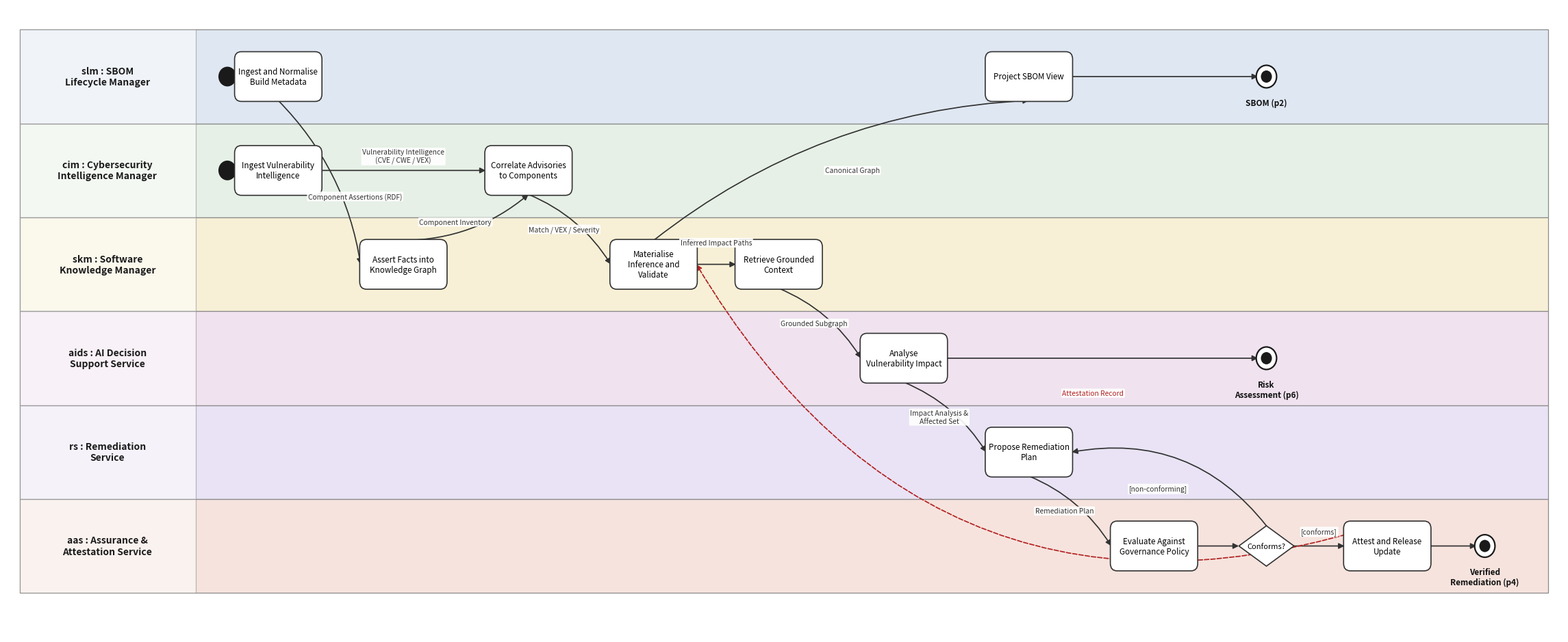

The script that saved this image: (Note: this script raises an exception after producing the figure.)
"""Generate the SysML-style activity diagram with swimlanes (activity partitions)
for Section 4.3.4 Functional Allocation.

Each swimlane is one part of the SBOM Lifecycle Governance System; every activity
sits in the lane of the part to which the function is allocated. Object flows are
labelled with the information carried, so the diagram shows how information moves
through the allocated functions to deliver the system service.
"""
import textwrap
import matplotlib
matplotlib.use("Agg")
import matplotlib.pyplot as plt
from matplotlib.patches import FancyBboxPatch, FancyArrowPatch, Polygon, Circle, Rectangle

# ---------------------------------------------------------------- lanes
LANES = [  # (key, label, colour)
    ("slm",  "slm : SBOM\nLifecycle Manager",            "#dfe7f2"),
    ("cim",  "cim : Cybersecurity\nIntelligence Manager", "#e6f0e6"),
    ("skm",  "skm : Software\nKnowledge Manager",        "#f7f0d6"),
    ("aids", "aids : AI Decision\nSupport Service",      "#f0e2ef"),
    ("rs",   "rs : Remediation\nService",                "#e9e3f5"),
    ("aas",  "aas : Assurance &\nAttestation Service",   "#f6e3dd"),
]
LANE_H = 2.0
LY = {k: (len(LANES) - 1 - i) * LANE_H for i, (k, _l, _c) in enumerate(LANES)}

C = {i: 1.5 + 2.95 * (i - 1) for i in range(1, 12)}   # column x positions

BW, BH = 2.02, 1.02          # activity box size

# id -> (x, y, text, kind)
NODES = {
    "s1":  (0.30, LY["slm"],  "",                                   "start"),
    "s2":  (0.30, LY["cim"],  "",                                   "start"),
    "A1":  (C[1], LY["slm"],  "Ingest and Normalise Build Metadata", "act"),
    "A3":  (C[1], LY["cim"],  "Ingest Vulnerability Intelligence",  "act"),
    "A6":  (C[2], LY["skm"],  "Assert Facts into Knowledge Graph",  "act"),
    "A5":  (C[3], LY["cim"],  "Correlate Advisories to Components", "act"),
    "A7":  (C[4], LY["skm"],  "Materialise Inference and Validate", "act"),
    "A9":  (C[5], LY["skm"],  "Retrieve Grounded Context",          "act"),
    "A10": (C[6], LY["aids"], "Analyse Vulnerability Impact",       "act"),
    "A13": (C[7], LY["rs"],   "Propose Remediation Plan",           "act"),
    "A12": (C[7], LY["slm"],  "Project SBOM View",                  "act"),
    "A14": (C[8], LY["aas"],  "Evaluate Against Governance Policy", "act"),
    "D1":  (C[9] - 0.3, LY["aas"], "Conforms?",                     "dec"),
    "A15": (C[10] - 0.4, LY["aas"], "Attest and Release Update",    "act"),
    "e1":  (C[10] + 1.9, LY["aas"],  "Verified\nRemediation (p4)",  "end"),
    "e2":  (C[9] - 0.3, LY["slm"],   "SBOM (p2)",                   "end"),
    "e3":  (C[9] - 0.3, LY["aids"],  "Risk\nAssessment (p6)",       "end"),
}

# (src, src_side, dst, dst_side, label, rad, dashed)
ARROWS = [
    ("s1", "r", "A1", "l", "", 0, False),
    ("s2", "r", "A3", "l", "", 0, False),
    ("A1", "b", "A6", "l", "Component Assertions (RDF)", -0.16, False),
    ("A3", "r", "A5", "l", "Vulnerability Intelligence\n(CVE / CWE / VEX)", 0, False),
    ("A6", "t", "A5", "b", "Component Inventory", 0.18, False),
    ("A5", "b", "A7", "l", "Match / VEX / Severity", -0.16, False),
    ("A7", "r", "A9", "l", "Inferred Impact Paths", 0, False),
    ("A9", "b", "A10", "l", "Grounded Subgraph", -0.16, False),
    ("A10", "b", "A13", "l", "Impact Analysis &\nAffected Set", -0.16, False),
    ("A13", "b", "A14", "l", "Remediation Plan", -0.16, False),
    ("A14", "r", "D1", "l", "", 0, False),
    ("D1", "r", "A15", "l", "[conforms]", 0, False),
    ("D1", "t", "A13", "r", "[non-conforming]", 0.30, False),
    ("A15", "r", "e1", "l", "", 0, False),
    ("A7", "t", "A12", "b", "Canonical Graph", -0.16, False),
    ("A12", "r", "e2", "l", "", 0, False),
    ("A10", "r", "e3", "l", "", 0, False),
    ("A15", "t", "A7", "r", "Attestation Record", -0.40, True),
]

X0, X1 = -4.6, C[10] + 3.4

# manual nudges where a midpoint label would collide with a box
LBL_OFF = {("A1", "A6"): (1.15, -0.30), ("A7", "A9"): (0.0, 0.16),
           ("A6", "A5"): (-0.15, -0.10)}


def anchor(nid, side):
    x, y, _t, kind = NODES[nid]
    if kind in ("start", "end"):
        r = 0.20
        return {"l": (x - r, y), "r": (x + r, y), "t": (x, y + r), "b": (x, y - r)}[side]
    if kind == "dec":
        w, h = 1.30, 0.86
        return {"l": (x - w / 2, y), "r": (x + w / 2, y),
                "t": (x, y + h / 2), "b": (x, y - h / 2)}[side]
    return {"l": (x - BW / 2, y), "r": (x + BW / 2, y),
            "t": (x, y + BH / 2), "b": (x, y - BH / 2)}[side]


def draw():
    fig, ax = plt.subplots(figsize=(23, 9.5))

    # ---- swimlanes ----
    for k, label, colour in LANES:
        y = LY[k]
        ax.add_patch(Rectangle((X0, y - LANE_H / 2), X1 - X0, LANE_H,
                               facecolor=colour, edgecolor="#8a8a8a",
                               linewidth=0.9, zorder=0))
        ax.add_patch(Rectangle((X0, y - LANE_H / 2), 4.15, LANE_H,
                               facecolor="white", alpha=0.55,
                               edgecolor="#8a8a8a", linewidth=0.9, zorder=1))
        ax.text(X0 + 2.07, y, label, ha="center", va="center",
                fontsize=10, fontweight="bold", color="#1a1a1a", zorder=2)

    # ---- nodes ----
    for nid, (x, y, txt, kind) in NODES.items():
        if kind == "start":
            ax.add_patch(Circle((x, y), 0.20, facecolor="#1a1a1a",
                                edgecolor="#1a1a1a", zorder=4))
        elif kind == "end":
            ax.add_patch(Circle((x, y), 0.24, facecolor="white",
                                edgecolor="#1a1a1a", linewidth=1.6, zorder=4))
            ax.add_patch(Circle((x, y), 0.13, facecolor="#1a1a1a", zorder=5))
            ax.text(x, y - 0.46, txt, ha="center", va="top", fontsize=8.5,
                    fontweight="bold", color="#111", zorder=5)
        elif kind == "dec":
            w, h = 1.30, 0.86
            ax.add_patch(Polygon([(x, y + h / 2), (x + w / 2, y),
                                  (x, y - h / 2), (x - w / 2, y)],
                                 closed=True, facecolor="#ffffff",
                                 edgecolor="#333", linewidth=1.2, zorder=4))
            ax.text(x, y, txt, ha="center", va="center", fontsize=8, zorder=5)
        else:
            ax.add_patch(FancyBboxPatch((x - BW / 2, y - BH / 2), BW, BH,
                                        boxstyle="round,pad=0.02,rounding_size=0.16",
                                        facecolor="white", edgecolor="#333",
                                        linewidth=1.2, zorder=4))
            ax.text(x, y, textwrap.fill(txt, 20), ha="center", va="center",
                    fontsize=8.4, zorder=5)

    # ---- arrows ----
    for s, ss, d, ds, lab, rad, dashed in ARROWS:
        p0, p1 = anchor(s, ss), anchor(d, ds)
        ax.add_patch(FancyArrowPatch(
            p0, p1, connectionstyle=f"arc3,rad={rad}",
            arrowstyle="-|>", mutation_scale=12,
            linewidth=1.25, linestyle="--" if dashed else "-",
            color="#b22222" if dashed else "#333", zorder=3,
            shrinkA=0, shrinkB=0))
        if lab:
            mx, my = (p0[0] + p1[0]) / 2, (p0[1] + p1[1]) / 2
            my += 0.30 if abs(p1[1] - p0[1]) < 0.1 else 0.0
            mx += -0.55 * rad * (p1[1] - p0[1])
            ox, oy = LBL_OFF.get((s, d), (0.0, 0.0))
            mx, my = mx + ox, my + oy
            ax.text(mx, my, lab, ha="center", va="center", fontsize=7.4,
                    color="#b22222" if dashed else "#333",
                    bbox=dict(boxstyle="round,pad=0.16", fc="white",
                              ec="none", alpha=0.9), zorder=6)

    ax.set_xlim(X0 - 0.3, X1 + 0.3)
    ax.set_ylim(-LANE_H / 2 - 0.9, LY["slm"] + LANE_H / 2 + 0.5)
    ax.axis("off")
    plt.tight_layout()
    for ext in ("png", "svg"):
        plt.savefig(f"../../fig_activity_allocation.{ext}",
                    dpi=250 if ext == "png" else None, bbox_inches="tight")
    print("wrote fig_activity_allocation.png /.svg")


if __name__ == "__main__":
    draw()
